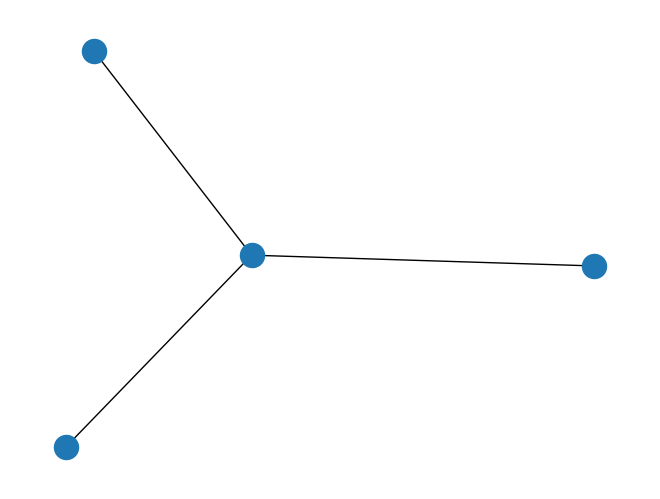
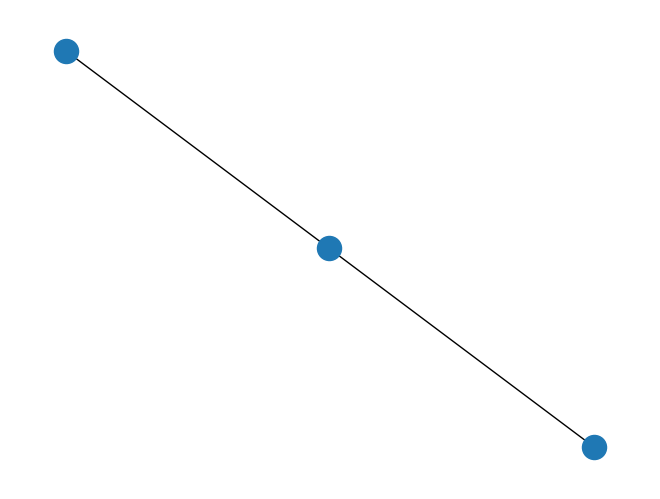
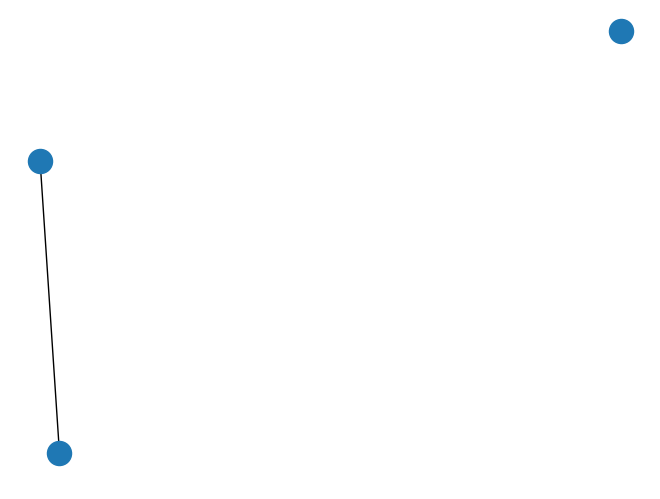

Source code (Python) for these figures, in order:
import matplotlib.pyplot as plt

import networkx as nx


G = nx.Graph()

G.add_nodes_from([1,2,3,4])

G.add_edge(1,2)
G.add_edge(1,3)
G.add_edge(1,4)


nx.draw(G)
plt.show()


G.remove_node(2)


nx.draw(G)
plt.show()


G.remove_edge(1,3)

nx.draw(G)
plt.show()
